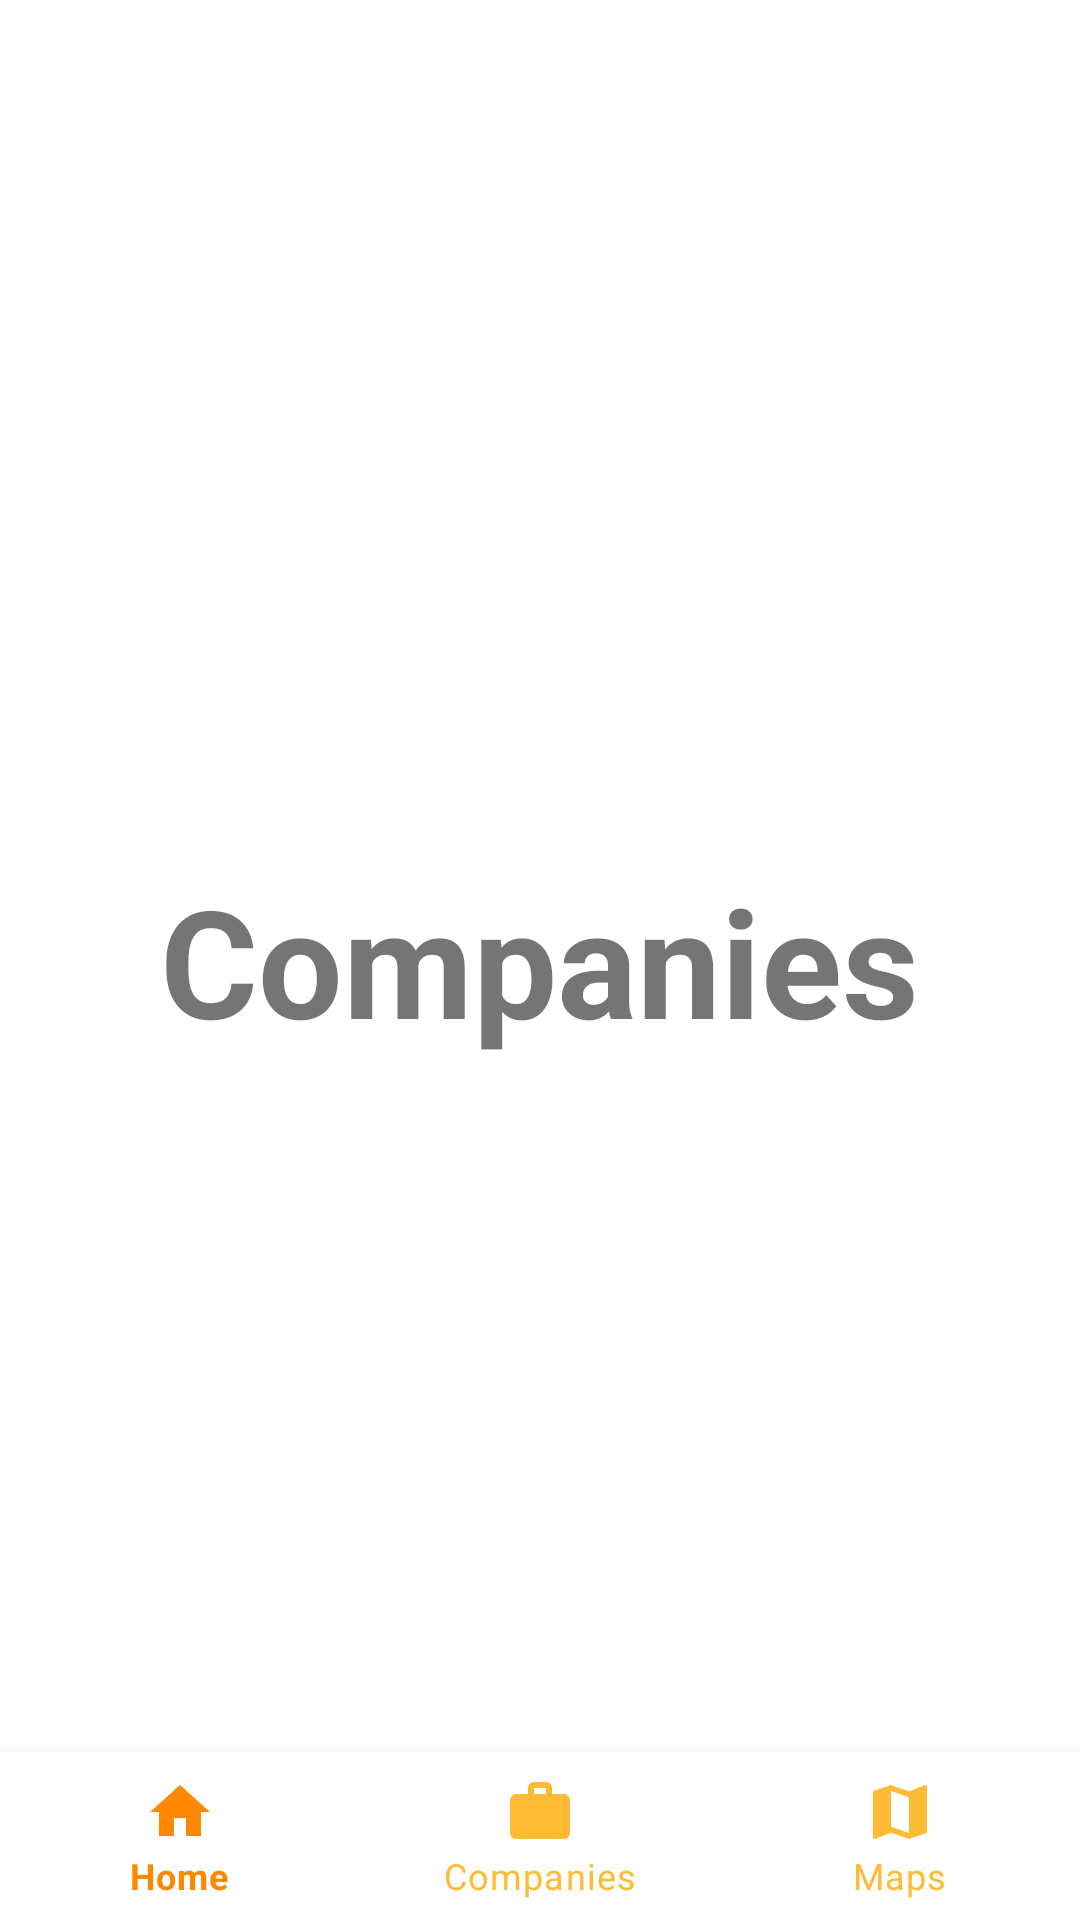

This screen was rendered from an Android layout file. Write that file and the resources it references.
<!-- AndroidManifest.xml: application theme Theme.EXRApp -->
<!-- res/layout/activity_companies.xml -->
<?xml version="1.0" encoding="utf-8"?>
<RelativeLayout xmlns:android="http://schemas.android.com/apk/res/android"
    xmlns:app="http://schemas.android.com/apk/res-auto"
    xmlns:tools="http://schemas.android.com/tools"
    android:layout_width="match_parent"
    android:layout_height="match_parent"
    tools:context=".Companies">

    <TextView
        android:layout_width="wrap_content"
        android:layout_height="wrap_content"
        android:text="Companies"
        android:textSize="50sp"
        android:textStyle="bold"
        android:layout_centerInParent="true"
        />
    <com.google.android.material.bottomnavigation.BottomNavigationView
        android:layout_width="match_parent"
        android:layout_height="wrap_content"
        android:id="@+id/bottom_navigation"
        app:itemBackground="@color/design_default_color_background"
        app:itemTextColor="@drawable/selector"
        app:itemIconTint="@drawable/selector"
        app:menu="@menu/menu_navigation"
        android:layout_alignParentBottom="true"
        />

</RelativeLayout>
<!-- resources referenced by this layout -->
<resources>
  <!-- drawable selector (drawable) -->
  <?xml version="1.0" encoding="utf-8"?>
  <selector xmlns:android="http://schemas.android.com/apk/res/android">
  
      <item
          android:state_selected="true"
          android:color="@android:color/holo_orange_dark"
          />
      <item
          android:state_selected="false"
          android:color="@android:color/holo_orange_light"
          />
  
  </selector>
  <style name="Theme.EXRApp" parent="Theme.MaterialComponents.DayNight.DarkActionBar">
          
          <item name="colorPrimary">@color/purple_500</item>
          <item name="colorPrimaryVariant">@color/purple_700</item>
          <item name="colorOnPrimary">@color/white</item>
          
          <item name="colorSecondary">@color/teal_200</item>
          <item name="colorSecondaryVariant">@color/teal_700</item>
          <item name="colorOnSecondary">@color/black</item>
          
          <item name="android:statusBarColor" tools:targetApi="l">?attr/colorPrimaryVariant</item>
          
      </style>
  <!-- not gathered from this repository: default colours our renderer supplied (Android Studio template values) -->
  <color name="purple_500">#FF6200EE</color>
  <color name="purple_700">#FF3700B3</color>
  <color name="teal_200">#FF03DAC5</color>
  <color name="teal_700">#FF018786</color>
  <color name="black">#FF000000</color>
  <color name="white">#FFFFFFFF</color>
</resources>
